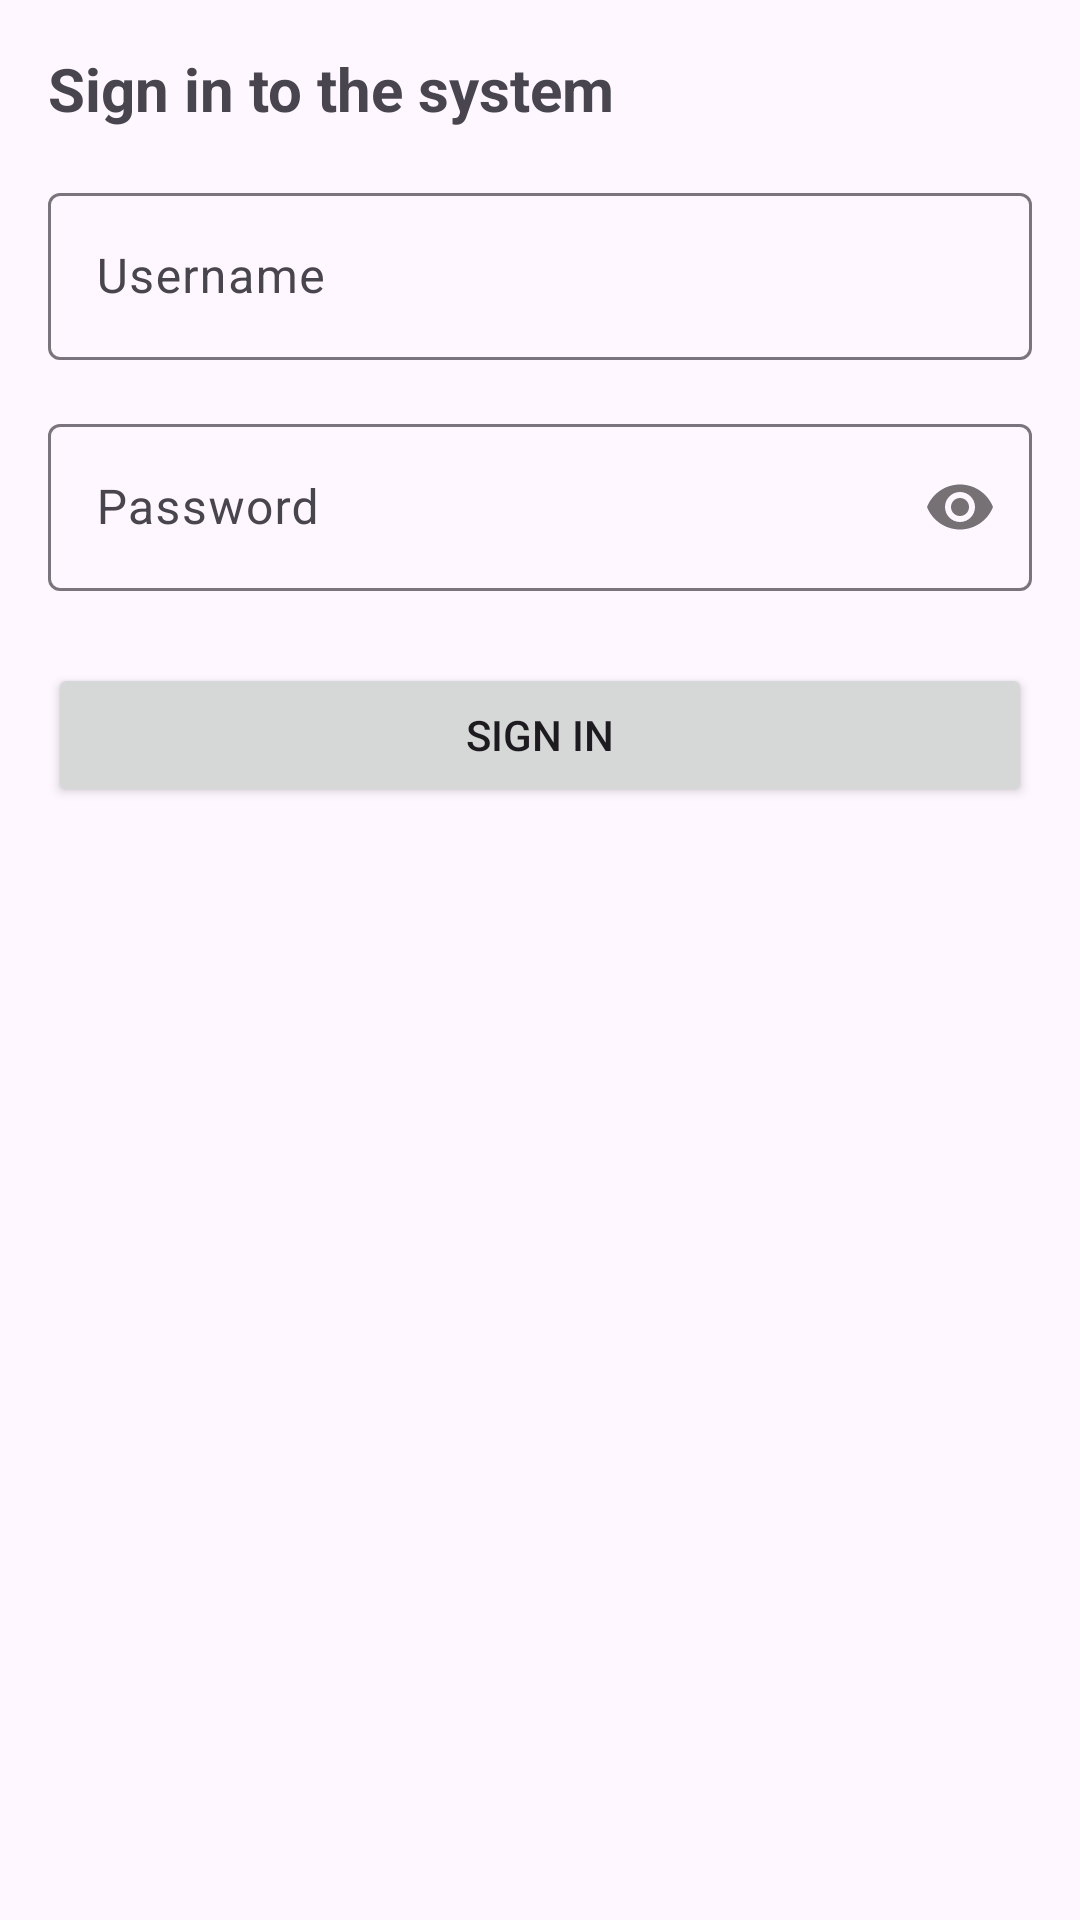

Android layout source for this screen:
<!-- AndroidManifest.xml: application theme Theme.RmmcGabay -->
<!-- res/layout/activity_login.xml -->
<?xml version="1.0" encoding="utf-8"?>
<androidx.constraintlayout.widget.ConstraintLayout xmlns:android="http://schemas.android.com/apk/res/android"
    xmlns:app="http://schemas.android.com/apk/res-auto"
    xmlns:tools="http://schemas.android.com/tools"
    android:layout_width="match_parent"
    android:layout_height="match_parent"
    tools:context=".views.Login">

    <TextView
        android:id="@+id/textView"
        android:layout_width="wrap_content"
        android:layout_height="wrap_content"
        android:layout_marginStart="16dp"
        android:layout_marginTop="16dp"
        android:text="Sign in to the system"
        android:textSize="20sp"
        android:textStyle="bold"
        app:layout_constraintStart_toStartOf="parent"
        app:layout_constraintTop_toTopOf="parent" />

    <com.google.android.material.textfield.TextInputLayout
        android:id="@+id/til_login_username"
        android:layout_width="0dp"
        android:layout_height="wrap_content"
        android:layout_marginStart="16dp"
        android:layout_marginTop="16dp"
        android:layout_marginEnd="16dp"
        app:layout_constraintEnd_toEndOf="parent"
        app:layout_constraintStart_toStartOf="parent"
        app:layout_constraintTop_toBottomOf="@+id/textView">

        <com.google.android.material.textfield.TextInputEditText
            android:layout_width="match_parent"
            android:layout_height="wrap_content"
            android:hint="Username" />
    </com.google.android.material.textfield.TextInputLayout>

    <com.google.android.material.textfield.TextInputLayout
        android:id="@+id/til_login_password"
        android:layout_width="0dp"
        android:layout_height="wrap_content"
        android:layout_marginStart="16dp"
        android:layout_marginTop="16dp"
        android:layout_marginEnd="16dp"
        app:layout_constraintEnd_toEndOf="parent"
        app:layout_constraintStart_toStartOf="parent"
        app:layout_constraintTop_toBottomOf="@+id/til_login_username"
        app:passwordToggleEnabled="true">

        <com.google.android.material.textfield.TextInputEditText
            android:layout_width="match_parent"
            android:layout_height="wrap_content"
            android:hint="Password"
            android:password="true" />
    </com.google.android.material.textfield.TextInputLayout>

    <Button
        android:id="@+id/btn_login_signin"
        android:layout_width="0dp"
        android:layout_height="wrap_content"
        android:layout_marginStart="16dp"
        android:layout_marginTop="24dp"
        android:layout_marginEnd="16dp"
        android:text="Sign in"
        app:layout_constraintEnd_toEndOf="parent"
        app:layout_constraintStart_toStartOf="parent"
        app:layout_constraintTop_toBottomOf="@+id/til_login_password" />
</androidx.constraintlayout.widget.ConstraintLayout>
<!-- resources referenced by this layout -->
<resources>
  <style name="Theme.RmmcGabay" parent="Base.Theme.RmmcGabay" />
  <style name="Base.Theme.RmmcGabay" parent="Theme.Material3.DayNight">
          
          
      </style>
</resources>
